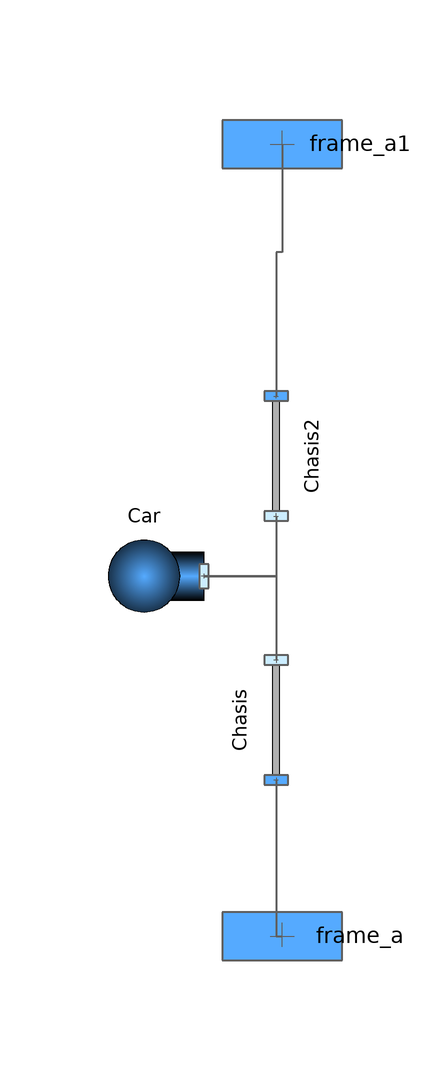

The component connection diagram of the Modelica model below, drawn from its own Placement and Line annotations.

model ChasisTwoTrack

  parameter Real WheelBase = 2.2; //m
  parameter Real WeightCar = 1600;
  parameter Real InertiaCar = 1270;

  PlanarMechanicsV2.Parts.FixedTranslation Chasis2(r={WheelBase/2,0}) annotation (
      Placement(transformation(
        extent={{-10,-10},{10,10}},
        rotation=90,
        origin={0,20})));
  PlanarMechanicsV2.Parts.FixedTranslation Chasis(r={-WheelBase/2,0}) annotation (
      Placement(transformation(
        extent={{-10,-10},{10,10}},
        rotation=270,
        origin={0,-24})));
  PlanarMechanicsV2.Parts.Body Car(m=WeightCar, I=InertiaCar)
    annotation (Placement(transformation(extent={{-10,-10},{10,10}},
        rotation=180,
        origin={-22,0})));
  PlanarMechanicsV2.Interfaces.Frame_b frame_a
    annotation (Placement(transformation(extent={{-10,-10},{10,10}},
        rotation=90,
        origin={1,-60}), iconTransformation(extent={{-9,60},{11,80}})));
  PlanarMechanicsV2.Interfaces.Frame_b frame_a1
    annotation (Placement(transformation(extent={{-10,-10},{10,10}},
        rotation=90,
        origin={1,72}), iconTransformation(extent={{-9,-86},{11,-66}})));
equation
  connect(Car.frame_a,Chasis. frame_a) annotation (Line(
      points={{-12,0},{0,0},{0,-14}},
      color={95,95,95},
      thickness=0.5,
      smooth=Smooth.None));
  connect(Chasis2.frame_a,Car. frame_a) annotation (Line(
      points={{0,10},{0,0},{-12,0}},
      color={95,95,95},
      thickness=0.5,
      smooth=Smooth.None));
  connect(Chasis.frame_b, frame_a) annotation (Line(
      points={{0,-34},{0,-60},{1,-60}},
      color={95,95,95},
      thickness=0.5,
      smooth=Smooth.None));
  connect(frame_a1, Chasis2.frame_b) annotation (Line(
      points={{1,72},{1,54},{0,54},{0,30}},
      color={95,95,95},
      thickness=0.5,
      smooth=Smooth.None));
  annotation (
    Diagram(coordinateSystem(preserveAspectRatio=false, extent={{-100,-100},{
            100,100}}),
                    graphics),
    uses(Modelica(version="3.2")),
    Icon(coordinateSystem(preserveAspectRatio=false, extent={{-100,-100},{100,100}}),
        graphics={
        Rectangle(extent={{-60,60},{-40,-60}}, lineColor={0,0,255}),
        Rectangle(extent={{40,60},{60,-60}}, lineColor={0,0,255}),
        Line(
          points={{40,40},{-40,40},{-40,40}},
          color={0,0,255},
          smooth=Smooth.None),
        Line(
          points={{-40,-40},{40,-40}},
          color={0,0,255},
          smooth=Smooth.None)}));
end ChasisTwoTrack;